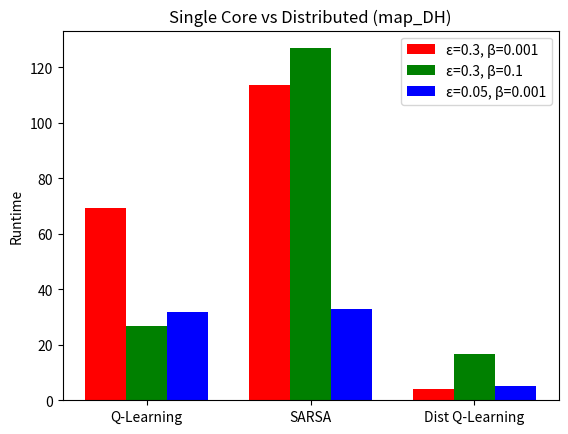

The matplotlib source for this figure:
import numpy as np
import matplotlib.pyplot as plt
  
N = 3
ind = np.arange(N) 
width = 0.25
  
x = [69.2964, 113.4861, 4.0763]

bar1 = plt.bar(ind, x, width, color = 'r')
  
y = [26.7820, 126.8947, 16.7820]

bar2 = plt.bar(ind+width, y, width, color='g')
  
z = [31.7901, 33.0125, 5.3231]

bar3 = plt.bar(ind+width*2, z, width, color = 'b')
  
plt.ylabel('Runtime')
plt.title("Single Core vs Distributed (map_DH)")
  
plt.xticks(ind+width,['Q-Learning', 'SARSA', 'Dist Q-Learning'])
plt.legend( (bar1, bar2, bar3), ('\u03B5=0.3, \u03B2=0.001 ', '\u03B5=0.3, \u03B2=0.1', '\u03B5=0.05, \u03B2=0.001') )
plt.show()